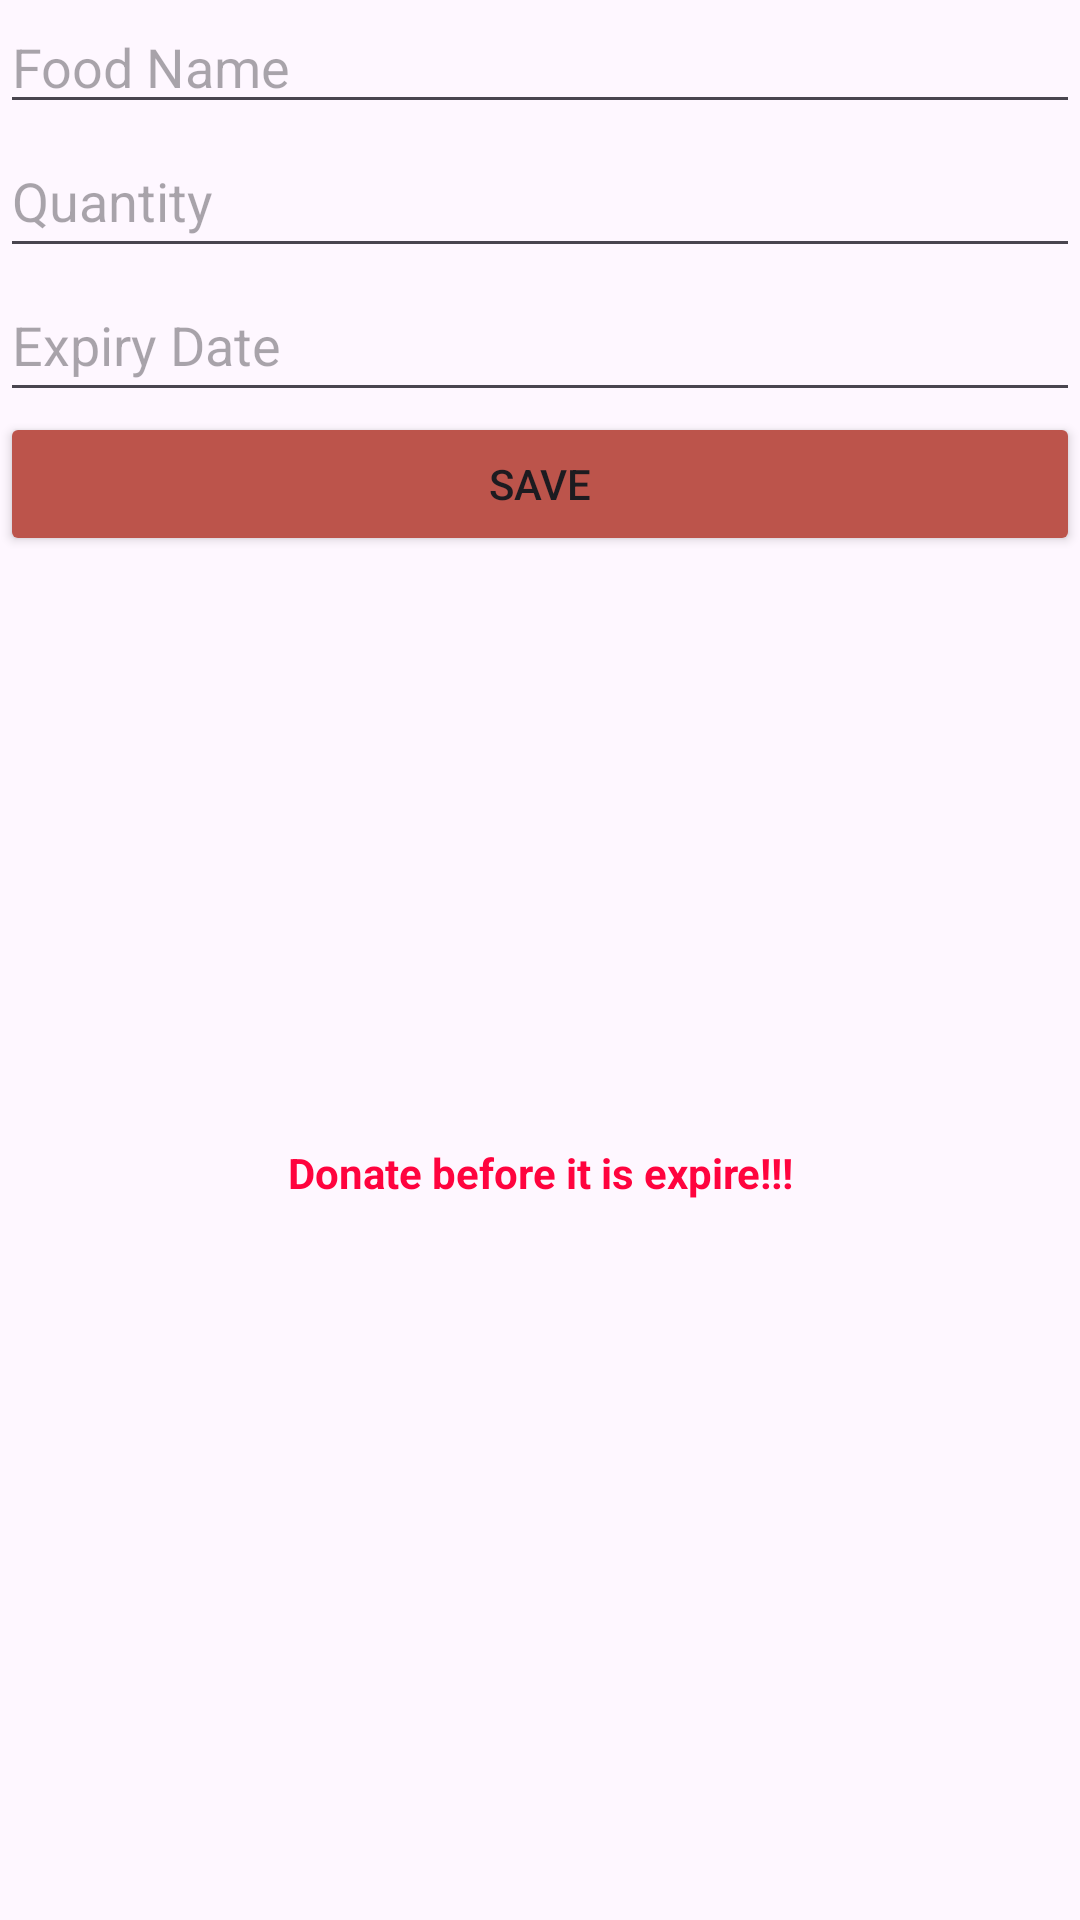

Write the Android layout XML for this screen, with the resource values it uses.
<!-- AndroidManifest.xml: application theme Theme.ShelfSenseApp -->
<!-- res/layout/activity_add_item.xml -->
<?xml version="1.0" encoding="utf-8"?>
<LinearLayout xmlns:android="http://schemas.android.com/apk/res/android"
    xmlns:app="http://schemas.android.com/apk/res-auto"
    xmlns:tools="http://schemas.android.com/tools"
    android:id="@+id/addItems"
    android:layout_width="match_parent"
    android:layout_height="match_parent"
    android:layout_margin="@dimen/margin"
    android:orientation="vertical">

    <EditText
        android:id="@+id/nameInput"
        android:layout_width="match_parent"
        android:layout_height="wrap_content"
        android:hint="@string/food_name"
        tools:ignore="Autofill,TextFields,TextContrastCheck,VisualLintTextFieldSize,TouchTargetSizeCheck" />

    <EditText
        android:id="@+id/qtyInput"
        android:layout_width="match_parent"
        android:layout_height="wrap_content"
        android:hint="@string/quantity"
        android:minHeight="@dimen/min_height"
        tools:ignore="Autofill,TextFields,TextContrastCheck,VisualLintTextFieldSize" />

    <EditText
        android:id="@+id/dateInput"
        android:layout_width="match_parent"
        android:layout_height="wrap_content"
        android:focusable="false"
        android:hint="@string/expiry_date"
        android:minHeight="@dimen/min_height"
        tools:ignore="Autofill,TextFields,TextContrastCheck,VisualLintTextFieldSize" />

    <Button
        android:id="@+id/saveBtn"
        android:layout_width="match_parent"
        android:layout_height="wrap_content"
        android:backgroundTint="@color/blush"
        android:text="@string/save"
        tools:ignore="VisualLintButtonSize" />

    <ImageView
        android:id="@+id/donateImage"
        android:layout_width="match_parent"
        android:layout_height="150dp"
        android:layout_marginTop="@dimen/margin"
        android:layout_marginBottom="@dimen/margin"
        android:adjustViewBounds="true"
        android:contentDescription="@string/contentDesc"
        android:scaleType="fitCenter"
        app:srcCompat="@drawable/donate"
        tools:ignore="RedundantDescriptionCheck,ImageContrastCheck" />

    <TextView
        android:id="@+id/donateViewText"
        android:layout_width="match_parent"
        android:layout_height="wrap_content"
        android:gravity="center"
        android:padding="@dimen/padding"
        android:text="@string/donateViewText"
        android:textColor="@color/redPink"
        android:textStyle="bold" />

</LinearLayout>
<!-- resources referenced by this layout -->
<resources>
  <color name="blush">#BC544B</color>
  <color name="redPink">#FF033E</color>
  <dimen name="margin">15dp</dimen>
  <dimen name="min_height">48dp</dimen>
  <dimen name="padding">16dp</dimen>
  <string name="contentDesc">Add items and want to donate click on it </string>
  <string name="donateViewText">Donate before it is expire!!!</string>
  <string name="expiry_date">Expiry Date</string>
  <string name="food_name">Food Name</string>
  <string name="quantity">Quantity</string>
  <string name="save">Save</string>
  <style name="Theme.ShelfSenseApp" parent="Base.Theme.ShelfSenseApp" />
  <style name="Base.Theme.ShelfSenseApp" parent="Theme.Material3.DayNight">
          
          
      </style>
</resources>
